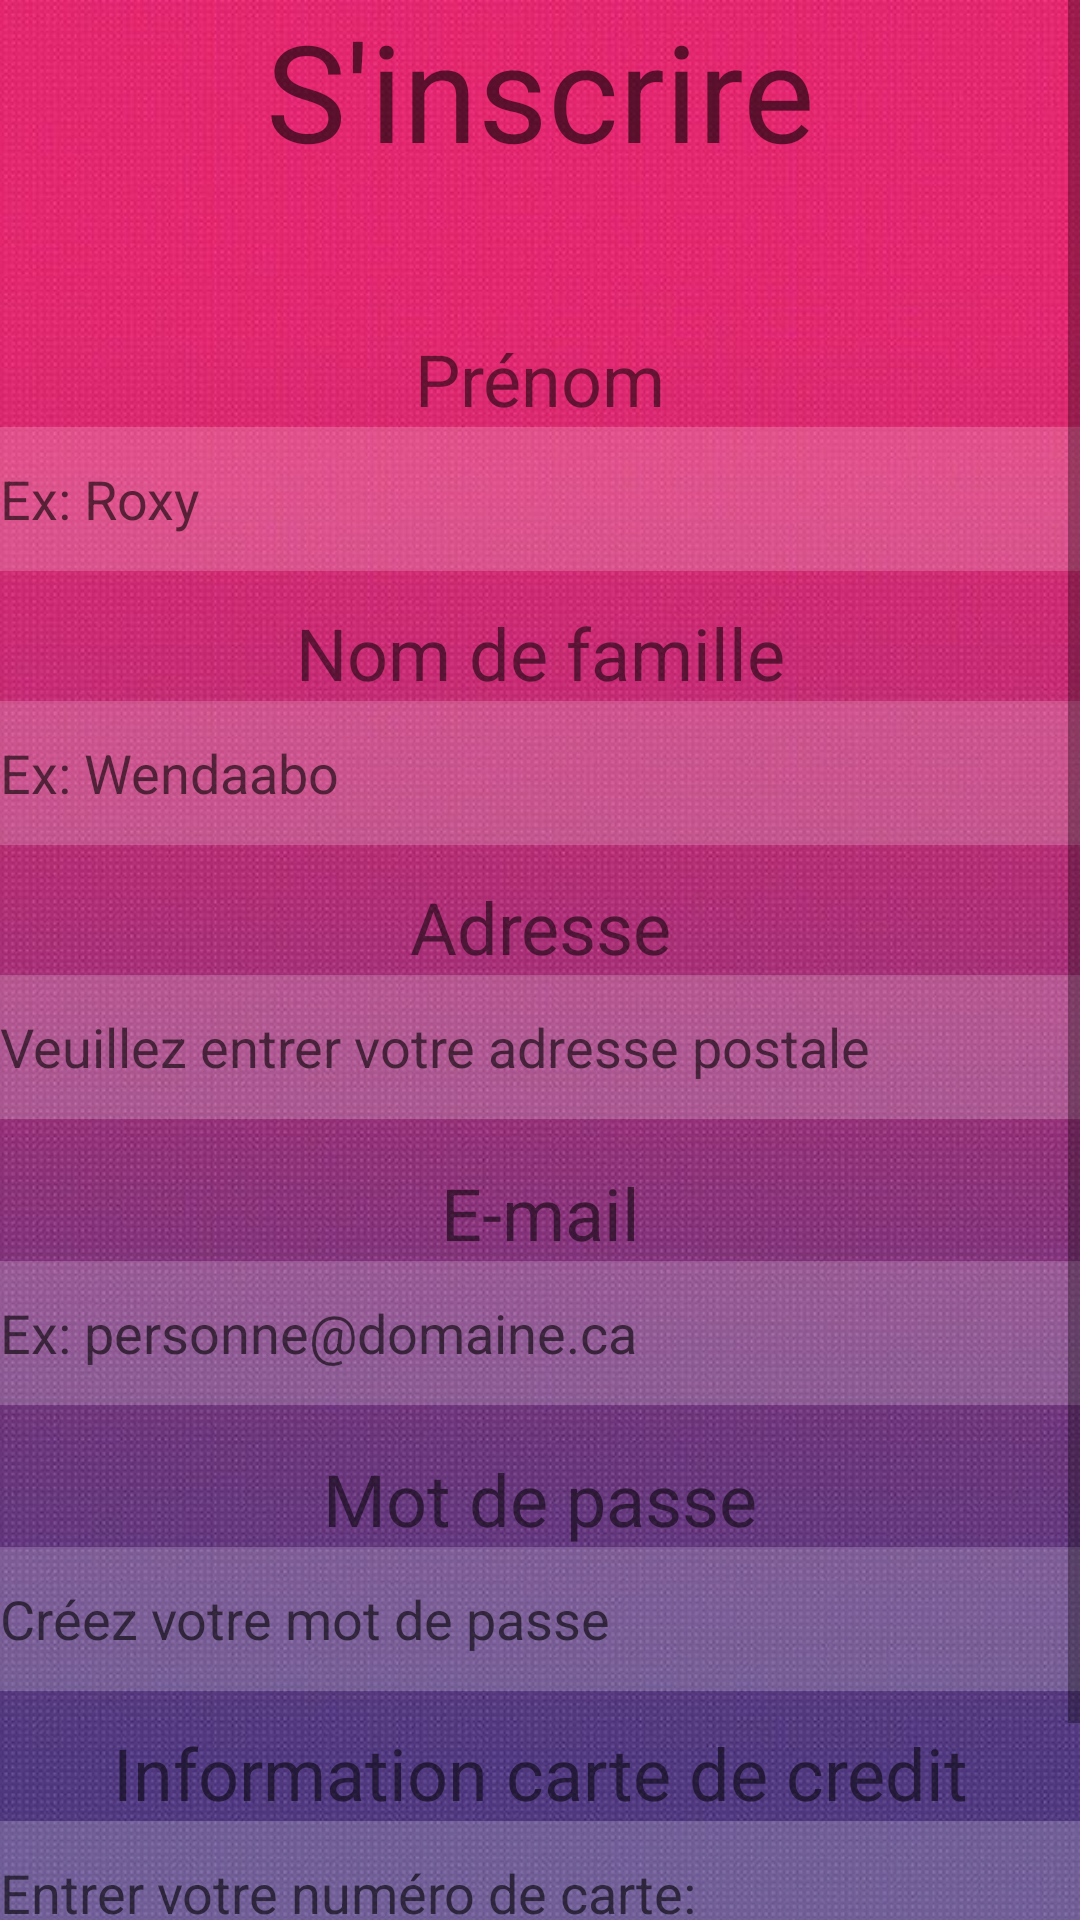

The Android layout XML behind this screen, and the referenced resources:
<!-- AndroidManifest.xml: application theme Theme.Mealer -->
<!-- res/layout/activity_sign_up_client.xml -->
<?xml version="1.0" encoding="utf-8"?>
<androidx.constraintlayout.widget.ConstraintLayout xmlns:android="http://schemas.android.com/apk/res/android"
    xmlns:app="http://schemas.android.com/apk/res-auto"
    xmlns:tools="http://schemas.android.com/tools"
    android:layout_width="match_parent"
    android:layout_height="match_parent"
    android:background="@drawable/backgroundk"
    tools:context=".clientclasses.SignUpClientActivity">

    <ScrollView
        android:layout_width="wrap_content"
        android:layout_height="match_parent"
        app:layout_constraintBottom_toBottomOf="parent"
        app:layout_constraintEnd_toEndOf="parent"
        app:layout_constraintStart_toStartOf="parent"
        app:layout_constraintTop_toTopOf="parent">

        <LinearLayout
            android:layout_width="wrap_content"
            android:layout_height="wrap_content"
            android:orientation="vertical">

            <LinearLayout
                android:id="@+id/signupLayout"
                android:layout_width="wrap_content"
                android:layout_height="wrap_content"
                android:orientation="vertical">

                <TextView
                    android:id="@+id/SignUp"
                    android:layout_width="match_parent"
                    android:layout_height="wrap_content"
                    android:ems="10"
                    android:inputType="textPersonName"
                    android:singleLine="false"
                    android:text="S'inscrire"
                    android:textAlignment="center"
                    android:textAppearance="@style/TextAppearance.AppCompat.Display2" />

                <Space
                    android:layout_width="match_parent"
                    android:layout_height="wrap_content" />

                <TextView
                    android:id="@+id/incompleteInfoText"
                    android:layout_width="match_parent"
                    android:layout_height="50dp"
                    android:textAlignment="center"
                    android:textColor="@color/teal_200"
                    android:textSize="20dp" />

                <LinearLayout
                    android:id="@+id/FirstNameLayout"
                    android:layout_width="match_parent"
                    android:layout_height="match_parent"
                    android:orientation="vertical">

                    <TextView
                        android:id="@+id/textView"
                        android:layout_width="match_parent"
                        android:layout_height="wrap_content"
                        android:text="Prénom"
                        android:textAlignment="center"
                        android:textSize="24sp" />

                    <EditText
                        android:id="@+id/FirstNameField"
                        android:layout_width="match_parent"
                        android:layout_height="wrap_content"
                        android:background="#30ffffff"
                        android:ems="10"
                        android:hint="Ex: Roxy"
                        android:minHeight="48dp" />


                </LinearLayout>

                <Space
                    android:layout_width="match_parent"
                    android:layout_height="11dp" />

                <LinearLayout
                    android:id="@+id/LastNameLayout"
                    android:layout_width="match_parent"
                    android:layout_height="match_parent"
                    android:orientation="vertical">

                    <TextView
                        android:id="@+id/textView2"
                        android:layout_width="match_parent"
                        android:layout_height="wrap_content"
                        android:text="Nom de famille"
                        android:textAlignment="center"
                        android:textSize="24sp" />

                    <EditText
                        android:id="@+id/LastNameField"
                        android:layout_width="match_parent"
                        android:layout_height="wrap_content"
                        android:background="#30ffffff"
                        android:ems="10"
                        android:hint="Ex: Wendaabo"
                        android:minHeight="48dp" />

                </LinearLayout>

                <Space
                    android:layout_width="match_parent"
                    android:layout_height="11dp" />

                <LinearLayout
                    android:id="@+id/AdressLayout"
                    android:layout_width="match_parent"
                    android:layout_height="match_parent"
                    android:orientation="vertical">

                    <TextView
                        android:id="@+id/textView7"
                        android:layout_width="match_parent"
                        android:layout_height="wrap_content"
                        android:text="Adresse"
                        android:textAlignment="center"
                        android:textSize="24sp" />

                    <EditText
                        android:id="@+id/editTextTextPostalAddress"
                        android:layout_width="match_parent"
                        android:layout_height="wrap_content"
                        android:background="#30ffffff"
                        android:ems="10"
                        android:hint="Veuillez entrer votre adresse postale"
                        android:inputType="textPostalAddress"
                        android:minHeight="48dp" />
                </LinearLayout>

                <Space
                    android:layout_width="match_parent"
                    android:layout_height="15dp" />

                <LinearLayout
                    android:id="@+id/EmailLayout"
                    android:layout_width="match_parent"
                    android:layout_height="match_parent"
                    android:orientation="vertical">

                    <TextView
                        android:id="@+id/textView3"
                        android:layout_width="match_parent"
                        android:layout_height="wrap_content"
                        android:text="E-mail"
                        android:textAlignment="center"
                        android:textSize="24sp" />

                    <EditText
                        android:id="@+id/editTextTextEmailAddress"
                        android:layout_width="match_parent"
                        android:layout_height="wrap_content"
                        android:background="#30ffffff"
                        android:ems="10"
                        android:hint="Ex: personne@domaine.ca"
                        android:inputType="textEmailAddress"
                        android:minHeight="48dp" />
                </LinearLayout>

                <Space
                    android:layout_width="match_parent"
                    android:layout_height="15dp" />

                <LinearLayout
                    android:id="@+id/PasswordLayout"
                    android:layout_width="match_parent"
                    android:layout_height="match_parent"
                    android:orientation="vertical">

                    <TextView
                        android:id="@+id/textView4"
                        android:layout_width="match_parent"
                        android:layout_height="wrap_content"
                        android:text="Mot de passe"
                        android:textAlignment="center"
                        android:textSize="24sp" />

                    <EditText
                        android:id="@+id/editTextTextPassword2"
                        android:layout_width="match_parent"
                        android:layout_height="wrap_content"
                        android:background="#30ffffff"
                        android:ems="10"
                        android:hint="Créez votre mot de passe"
                        android:inputType="textPassword"
                        android:minHeight="48dp" />

                </LinearLayout>

                <Space
                    android:layout_width="match_parent"
                    android:layout_height="11dp" />

                <LinearLayout
                    android:layout_width="match_parent"
                    android:layout_height="match_parent"
                    android:orientation="vertical">

                    <TextView
                        android:id="@+id/textView8"
                        android:layout_width="match_parent"
                        android:layout_height="wrap_content"

                        android:text="Information carte de credit"
                        android:textAlignment="center"
                        android:textSize="24sp" />

                    <EditText
                        android:id="@+id/editTextNumber"
                        android:layout_width="match_parent"
                        android:layout_height="wrap_content"
                        android:background="#30ffffff"
                        android:ems="10"
                        android:hint="Entrer votre numéro de carte:"

                        android:inputType="number"
                        android:minHeight="48dp"
                        android:onClick="OnClickReturnEntantque" />

                    <Space
                        android:layout_width="match_parent"
                        android:layout_height="10dp" />

                    <LinearLayout
                        android:id="@+id/ButtonLayout"
                        android:layout_width="match_parent"
                        android:layout_height="match_parent"
                        android:orientation="horizontal">

                        <Button
                            android:id="@+id/BackButton"
                            android:layout_width="110dp"
                            android:layout_height="wrap_content"
                            android:layout_weight="1"
                            android:insetLeft="10dp"
                            android:onClick="OnClickReturnEntantque"
                            android:text="Retour"
                            android:background="@color/purple_200"/>

                        <Space
                            android:layout_width="50dp"
                            android:layout_height="match_parent"
                            android:layout_weight="1" />

                        <Button
                            android:id="@+id/SignUpButton"
                            android:layout_width="110dp"
                            android:layout_height="match_parent"
                            android:layout_weight="1"
                            android:insetRight="10dp"
                            android:onClick="OnClickinscrireClient"
                            android:text="S'inscrire"
                            android:background="@color/purple_200"/>

                    </LinearLayout>

                </LinearLayout>

            </LinearLayout>
        </LinearLayout>
    </ScrollView>


</androidx.constraintlayout.widget.ConstraintLayout>
<!-- resources referenced by this layout -->
<resources>
  <color name="purple_200">#FFBB86FC</color>
  <color name="teal_200">#FF03DAC5</color>
  <!-- drawable backgroundk: jpg bitmap (drawable-v24, 90819 bytes) -->
  <style name="Theme.Mealer" parent="Theme.AppCompat.Light.NoActionBar">
          
          <item name="colorPrimary">@color/purple_500</item>
          <item name="colorPrimaryVariant">@color/purple_700</item>
          <item name="colorOnPrimary">@color/white</item>
          
          <item name="colorSecondary">@color/teal_200</item>
          <item name="colorSecondaryVariant">@color/teal_700</item>
          <item name="colorOnSecondary">@color/black</item>
          
          <item name="android:statusBarColor">?attr/colorPrimaryVariant</item>
          
      </style>
  <color name="purple_500">#FF6200EE</color>
  <color name="purple_700">#FF3700B3</color>
  <color name="white">#FFFFFFFF</color>
  <color name="teal_700">#CDB260</color>
  <color name="black">#FF000000</color>
</resources>
